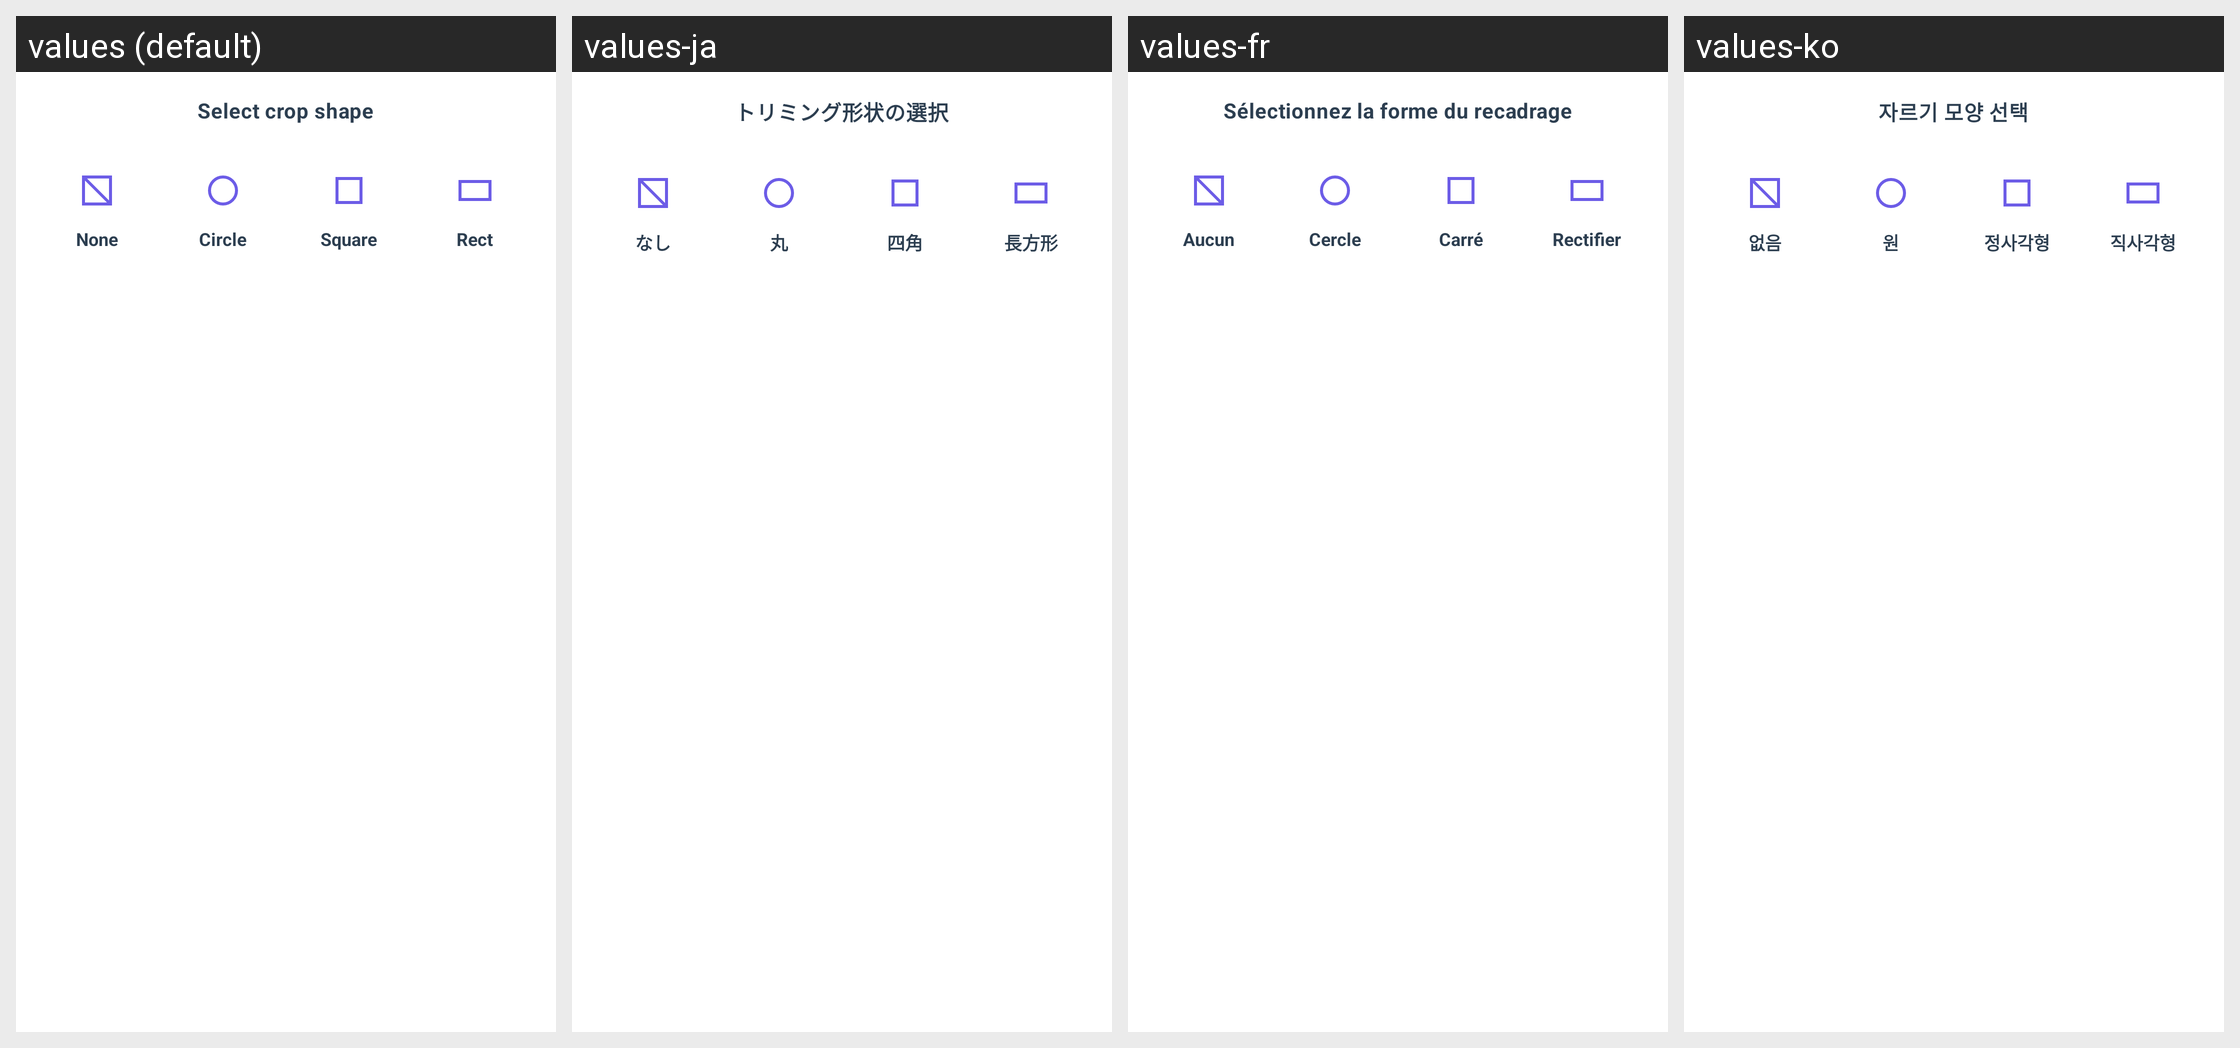

The same Android screen rendered under several of its app's locales, left to right. List the strings drawn on it with the default value and each locale's translation.
Android screen res/layout/panel_crop_options.xml rendered under 4 locales, left to right: values (default), values-ja, values-fr, values-ko. Device: Nexus 5 (rendered at 1080×1920; each locale shown at half size, 540×960, under a caption strip naming it); theme AppTheme.
Other locales in the repository, not shown: values-ar, values-de, values-es, values-fil, values-hi, values-in, values-it, values-pt, values-ru, values-th, values-tr, values-vi, values-zh.
Strings drawn on this screen, with the default value and each locale's value (text and hints the layout hard-codes, and strings that could not be matched under every locale, appear in the picture but are not listed):

crop_shape_title
  values: Select crop shape
  values-ja: トリミング形状の選択
  values-fr: Sélectionnez la forme du recadrage
  values-ko: 자르기 모양 선택

crop_none
  values: None
  values-ja: なし
  values-fr: Aucun
  values-ko: 없음

crop_circle
  values: Circle
  values-ja: 丸
  values-fr: Cercle
  values-ko: 원

crop_square
  values: Square
  values-ja: 四角
  values-fr: Carré
  values-ko: 정사각형

crop_rectangle
  values: Rect
  values-ja: 長方形
  values-fr: Rectifier
  values-ko: 직사각형
